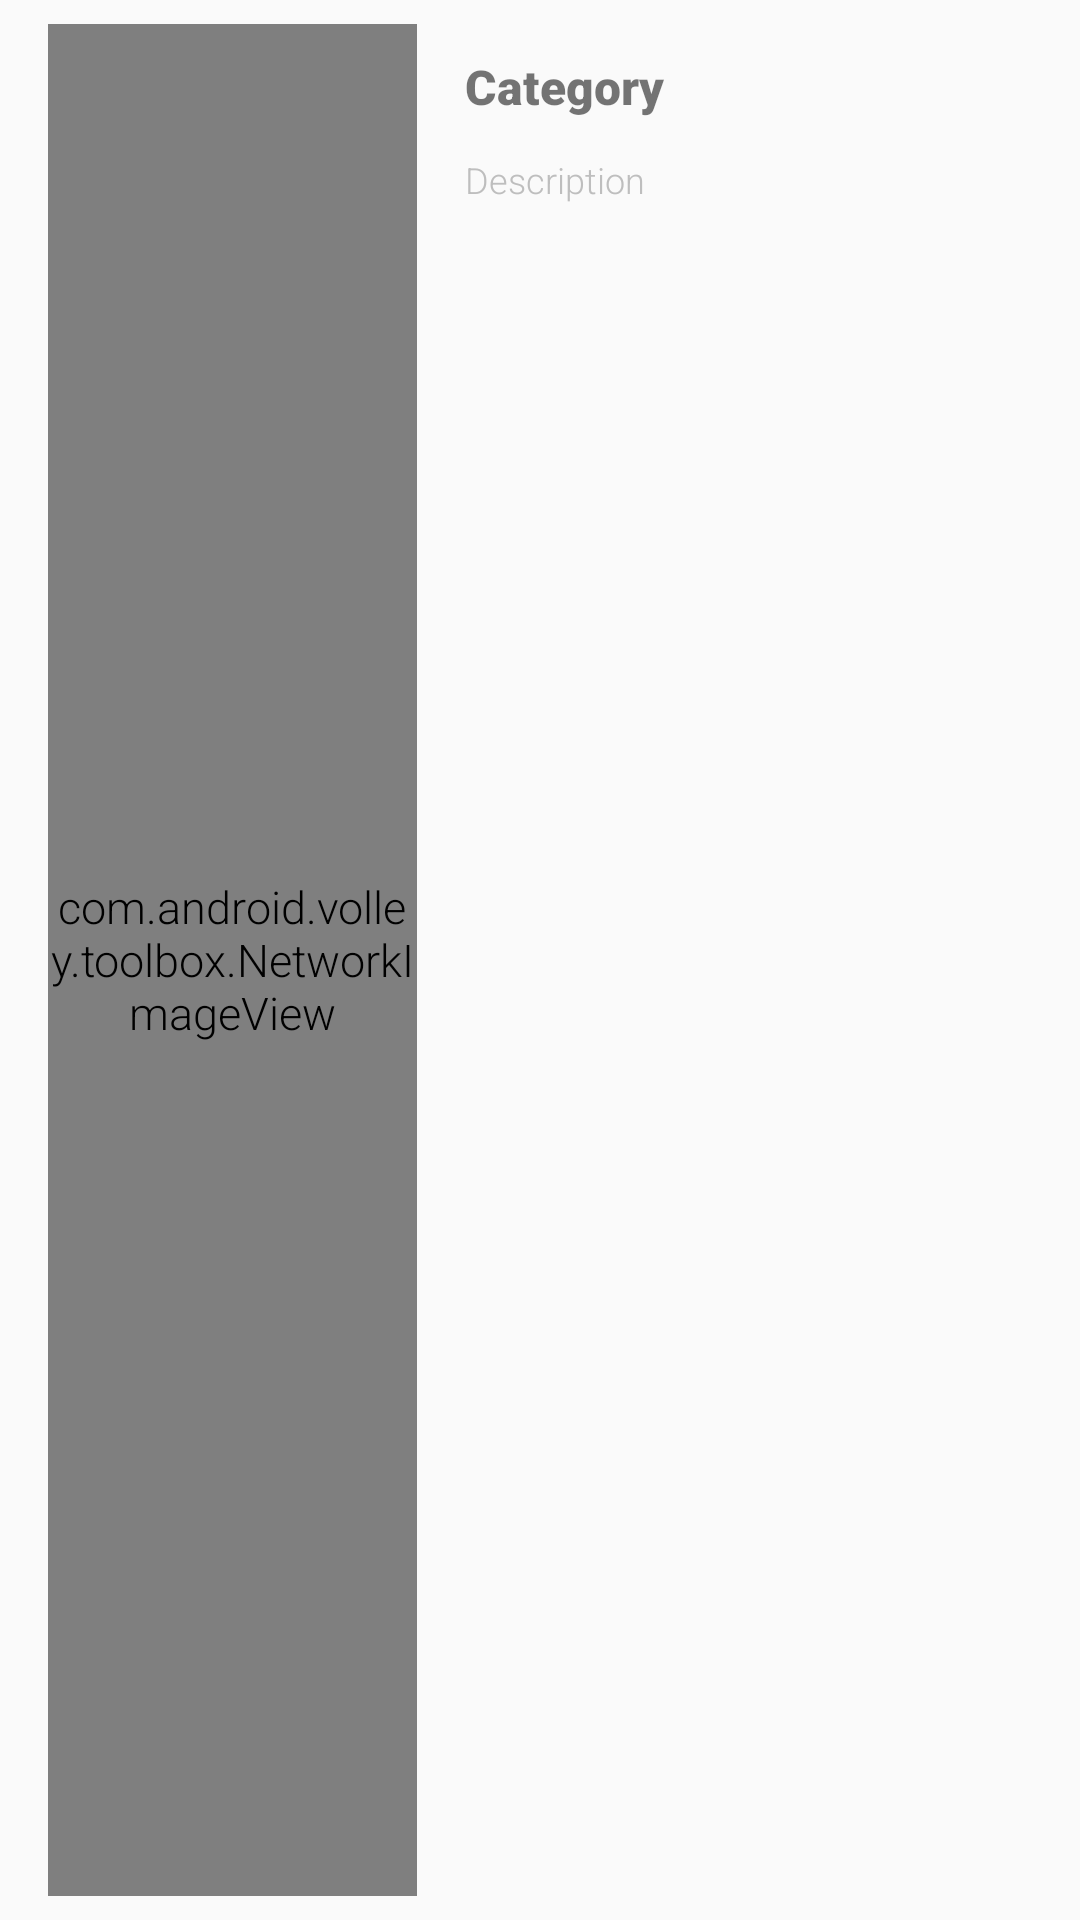

The Android layout XML behind this screen, and the referenced resources:
<!-- AndroidManifest.xml: application theme AppTheme -->
<!-- res/layout/category_listview_item.xml -->
<?xml version="1.0" encoding="utf-8"?>
<LinearLayout xmlns:android="http://schemas.android.com/apk/res/android"
              android:orientation="horizontal"
              xmlns:app="http://schemas.android.com/apk/res-auto"
              app:cardUseCompatPadding="true"
              android:backgroundTint="@color/cardviewBackground"
              android:layout_width="match_parent"
              android:minHeight="120dp"
              android:id="@+id/list_view_category_item"
              android:layout_height="wrap_content">
    <com.android.volley.toolbox.NetworkImageView
            android:layout_marginTop="8dp"
            android:layout_marginBottom="8dp"
            android:src="@drawable/item_image_sample"
            android:layout_marginRight="@dimen/activity_horizontal_margin"
            android:layout_marginLeft="@dimen/activity_horizontal_margin"
            android:layout_width="0dp"
            android:layout_height="match_parent"
            android:layout_weight="3"
            android:adjustViewBounds="true"
            android:scaleType="centerCrop"
            android:id="@+id/list_view_category_img"/>
    <LinearLayout
            android:layout_width="0dp"
            android:layout_height="match_parent"
            android:orientation="vertical"
            android:layout_marginTop="6dp"
            android:layout_weight="5">
        <TextView
                android:layout_marginTop="12dp"
                android:text="Category"
                android:layout_width="match_parent"
                android:layout_height="wrap_content"
                android:fontFamily="sans-serif-black"
                android:paddingBottom="6dp"
                android:id="@+id/list_view_category_text"
                android:textSize="16sp"/>
        <TextView
                android:text="Description"
                android:layout_width="match_parent"
                android:layout_height="wrap_content"
                android:paddingTop="6dp"
                android:textSize="12sp"
                android:textColor="#bebebe"
                android:gravity="top"
                android:id="@+id/list_view_category_desc"/>
    </LinearLayout>

</LinearLayout>
<!-- resources referenced by this layout -->
<resources>
  <color name="cardviewBackground">#F2F5FA</color>
  <dimen name="activity_horizontal_margin">16dp</dimen>
  <!-- drawable item_image_sample: jpg bitmap (drawable-xxxhdpi, 42963 bytes) -->
  <style name="AppTheme" parent="Theme.AppCompat.Light.DarkActionBar">
          
          <item name="android:windowContentTransitions">true</item>
          <item name="colorPrimary">@color/colorPrimary</item>
          <item name="colorPrimaryDark">@color/colorPrimaryDark</item>
          <item name="colorAccent">@color/colorAccent</item>
          <item name="android:textSize">15dp</item>
          <item name="android:textViewStyle">@style/RobotoTextViewStyle</item>
      </style>
  <color name="colorPrimary">#18b6d9</color>
  <color name="colorPrimaryDark">#128EA8</color>
  <color name="colorAccent">#00BCD4</color>
  <style name="RobotoTextViewStyle" parent="android:Widget.TextView">
          <item name="android:fontFamily">sans-serif-light</item>
      </style>222
</resources>
